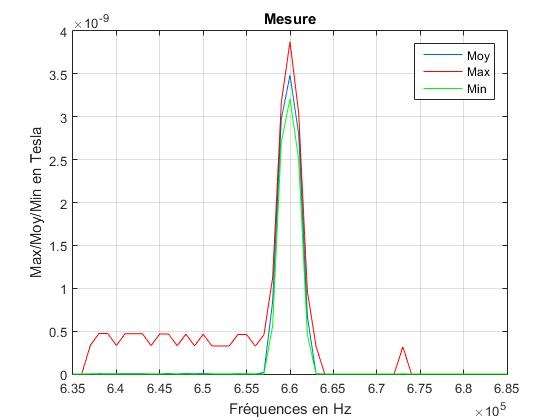

Data behind this chart, as committed beside it:
sep=; 
Timestamp; Measure Unit; 635000; 636000; 637000; 638000; 639000; 640000; 641000; 642000; 643000; 644000; 645000; 646000; 647000; 648000; 649000; 650000; 651000; 652000; 653000; 654000; 655000; 656000
2015-05-27T15:32:17.861; V; 0.000000000000000; 0.000000000000000; 0.000000000000000; 0.000000000000000; 0.000000000000000; 0.000000000000000; 0.000000000000000; 0.000000000000000; 0.000000000000000; 0.000000000000000; 0.000000000000000; 0.000000000000000; 0.000000000000000; 0.000000000000000; 0.000000000000000; 0.000000000000000; 0.000000000000000; 0.000000000000000; 0.000000000000000; 0.000000000000000; 0.000000000000000; 0.000000000000000
2015-05-27T15:32:18.081; V; 0.000000000000000; 0.000000000000000; 0.000000000000000; 0.000000000000000; 0.000000000000000; 0.000000000000000; 0.000000000000000; 0.000000000000000; 0.000000000000000; 0.000000000000000; 0.000000000000000; 0.000000000000000; 0.000000000000000; 0.000000000000000; 0.000000000000000; 0.000000000000000; 0.000000000000000; 0.000000000000000; 0.000000000000000; 0.000000000000000; 0.000000000000000; 0.000000000000000
2015-05-27T15:32:18.301; V; 0.000000000000000; 0.000000000000000; 0.000000000000000; 0.000000000000000; 0.000000000000000; 0.000000000000000; 0.000000000000000; 0.000000000000000; 0.000000000000000; 0.000000000000000; 0.000000000000000; 0.000000000000000; 0.000000000000000; 0.000000000000000; 0.000000000000000; 0.000000000000000; 0.000000000000000; 0.000000000000000; 0.000000000000000; 0.000000000000000; 0.000000000000000; 0.000000000000000
2015-05-27T15:32:18.521; V; 0.000000000000000; 0.000000000000000; 0.000000000000000; 0.000000000000000; 0.000000000000000; 0.000000000000000; 0.000000000000000; 0.000000000000000; 0.000000000000000; 0.000000000000000; 0.000000000000000; 0.000000000000000; 0.000000000000000; 0.000000000000000; 0.000000000000000; 0.000000000000000; 0.000000000000000; 0.000000000000000; 0.000000000000000; 0.000000000000000; 0.000000000000000; 0.000000000000000
2015-05-27T15:32:18.741; V; 0.000000000000000; 0.000000000000000; 0.000000000000000; 0.000000000000000; 0.000000000000000; 0.000000000000000; 0.000000000000000; 0.000000000000000; 0.000000000000000; 0.000000000000000; 0.000000000000000; 0.000000000000000; 0.000000000000000; 0.000000000000000; 0.000000000000000; 0.000000000000000; 0.000000000000000; 0.000000000000000; 0.000000000000000; 0.000000000000000; 0.000000000000000; 0.000000000000000
2015-05-27T15:32:18.961; V; 0.000000000000000; 0.000000000000000; 0.000000000000000; 0.000000000000000; 0.000000000000000; 0.000000000000000; 0.000000000000000; 0.000000000000000; 0.000000000000000; 0.000000000000000; 0.000000000000000; 0.000000000000000; 0.000000000000000; 0.000000000000000; 0.000000000000000; 0.000000000000000; 0.000000000000000; 0.000000000000000; 0.000000000000000; 0.000000000000000; 0.000000000000000; 0.000000000000000
2015-05-27T15:32:19.181; V; 0.000000000000000; 0.000000000000000; 0.000000000000000; 0.000000000000000; 0.000000000000000; 0.000000000000000; 0.000000000000000; 0.000000000000000; 0.000000000000000; 0.000000000000000; 0.000000000000000; 0.000000000000000; 0.000000000000000; 0.000000000000000; 0.000000000000000; 0.000000000000000; 0.000000000000000; 0.000000000000000; 0.000000000000000; 0.000000000000000; 0.000000000000000; 0.000000000000000
2015-05-27T15:32:19.401; V; 0.000000000000000; 0.000000000000000; 0.000000000000000; 0.000000000000000; 0.000003366; 0.000000000000000; 0.000000000000000; 0.000000000000000; 0.000000000000000; 0.000000000000000; 0.000000000000000; 0.000000000000000; 0.000000000000000; 0.000000000000000; 0.000000000000000; 0.000000000000000; 0.000000000000000; 0.000000000000000; 0.000000000000000; 0.000000000000000; 0.000000000000000; 0.000000000000000
2015-05-27T15:32:19.621; V; 0.000000000000000; 0.000000000000000; 0.000000000000000; 0.000000000000000; 0.000000000000000; 0.000000000000000; 0.000000000000000; 0.000000000000000; 0.000000000000000; 0.000000000000000; 0.000000000000000; 0.000000000000000; 0.000000000000000; 0.000000000000000; 0.000000000000000; 0.000000000000000; 0.000000000000000; 0.000000000000000; 0.000000000000000; 0.000000000000000; 0.000000000000000; 0.000000000000000
2015-05-27T15:32:19.841; V; 0.000000000000000; 0.000000000000000; 0.000000000000000; 0.000000000000000; 0.000000000000000; 0.000000000000000; 0.000000000000000; 0.000000000000000; 0.000000000000000; 0.000000000000000; 0.000000000000000; 0.000000000000000; 0.000000000000000; 0.000000000000000; 0.000000000000000; 0.000000000000000; 0.000000000000000; 0.000000000000000; 0.000000000000000; 0.000000000000000; 0.000000000000000; 0.000000000000000
2015-05-27T15:32:20.061; V; 0.000000000000000; 0.000000000000000; 0.000000000000000; 0.000000000000000; 0.000000000000000; 0.000000000000000; 0.000000000000000; 0.000000000000000; 0.000000000000000; 0.000000000000000; 0.000000000000000; 0.000000000000000; 0.000000000000000; 0.000000000000000; 0.000000000000000; 0.000000000000000; 0.000000000000000; 0.000000000000000; 0.000000000000000; 0.000000000000000; 0.000000000000000; 0.000000000000000
2015-05-27T15:32:20.281; V; 0.000000000000000; 0.000000000000000; 0.000000000000000; 0.000000000000000; 0.000000000000000; 0.000000000000000; 0.000000000000000; 0.000000000000000; 0.000000000000000; 0.000000000000000; 0.000000000000000; 0.000000000000000; 0.000000000000000; 0.000000000000000; 0.000000000000000; 0.000000000000000; 0.000000000000000; 0.000000000000000; 0.000000000000000; 0.000000000000000; 0.000000000000000; 0.000000000000000
2015-05-27T15:32:20.501; V; 0.000000000000000; 0.000000000000000; 0.000000000000000; 0.000003366; 0.000000000000000; 0.000000000000000; 0.000000000000000; 0.000000000000000; 0.000000000000000; 0.000000000000000; 0.000000000000000; 0.000000000000000; 0.000000000000000; 0.000000000000000; 0.000000000000000; 0.000000000000000; 0.000000000000000; 0.000000000000000; 0.000000000000000; 0.000000000000000; 0.000000000000000; 0.000000000000000
2015-05-27T15:32:20.721; V; 0.000000000000000; 0.000000000000000; 0.000000000000000; 0.000000000000000; 0.000000000000000; 0.000000000000000; 0.000000000000000; 0.000000000000000; 0.000000000000000; 0.000000000000000; 0.000000000000000; 0.000000000000000; 0.000000000000000; 0.000000000000000; 0.000000000000000; 0.000000000000000; 0.000000000000000; 0.000000000000000; 0.000000000000000; 0.000000000000000; 0.000000000000000; 0.000000000000000
2015-05-27T15:32:20.941; V; 0.000000000000000; 0.000000000000000; 0.000003366; 0.000000000000000; 0.000000000000000; 0.000000000000000; 0.000000000000000; 0.000000000000000; 0.000000000000000; 0.000000000000000; 0.000000000000000; 0.000000000000000; 0.000000000000000; 0.000000000000000; 0.000000000000000; 0.000000000000000; 0.000000000000000; 0.000000000000000; 0.000000000000000; 0.000000000000000; 0.000000000000000; 0.000000000000000
2015-05-27T15:32:21.161; V; 0.000000000000000; 0.000000000000000; 0.000000000000000; 0.000000000000000; 0.000000000000000; 0.000000000000000; 0.000000000000000; 0.000000000000000; 0.000000000000000; 0.000000000000000; 0.000000000000000; 0.000000000000000; 0.000000000000000; 0.000000000000000; 0.000000000000000; 0.000000000000000; 0.000000000000000; 0.000000000000000; 0.000000000000000; 0.000000000000000; 0.000000000000000; 0.000000000000000
2015-05-27T15:32:21.381; V; 0.000000000000000; 0.000000000000000; 0.000000000000000; 0.000000000000000; 0.000000000000000; 0.000000000000000; 0.000000000000000; 0.000000000000000; 0.000000000000000; 0.000000000000000; 0.000000000000000; 0.000000000000000; 0.000000000000000; 0.000000000000000; 0.000000000000000; 0.000000000000000; 0.000000000000000; 0.000000000000000; 0.000000000000000; 0.000000000000000; 0.000000000000000; 0.000000000000000
2015-05-27T15:32:21.601; V; 0.000000000000000; 0.000000000000000; 0.000000000000000; 0.000000000000000; 0.000000000000000; 0.000000000000000; 0.000000000000000; 0.000000000000000; 0.000000000000000; 0.000000000000000; 0.000000000000000; 0.000000000000000; 0.000000000000000; 0.000000000000000; 0.000000000000000; 0.000000000000000; 0.000000000000000; 0.000000000000000; 0.000000000000000; 0.000000000000000; 0.000000000000000; 0.000000000000000
2015-05-27T15:32:21.821; V; 0.000000000000000; 0.000000000000000; 0.000000000000000; 0.000000000000000; 0.000000000000000; 0.000000000000000; 0.000000000000000; 0.000000000000000; 0.000000000000000; 0.000000000000000; 0.000000000000000; 0.000000000000000; 0.000000000000000; 0.000000000000000; 0.000000000000000; 0.000000000000000; 0.000000000000000; 0.000000000000000; 0.000000000000000; 0.000000000000000; 0.000000000000000; 0.000000000000000
2015-05-27T15:32:22.041; V; 0.000000000000000; 0.000000000000000; 0.000000000000000; 0.000000000000000; 0.000000000000000; 0.000000000000000; 0.000000000000000; 0.000000000000000; 0.000000000000000; 0.000000000000000; 0.000000000000000; 0.000000000000000; 0.000000000000000; 0.000000000000000; 0.000000000000000; 0.000000000000000; 0.000000000000000; 0.000000000000000; 0.000000000000000; 0.000000000000000; 0.000000000000000; 0.000000000000000
2015-05-27T15:32:22.261; V; 0.000000000000000; 0.000000000000000; 0.000000000000000; 0.000000000000000; 0.000000000000000; 0.000000000000000; 0.000000000000000; 0.000000000000000; 0.000000000000000; 0.000000000000000; 0.000000000000000; 0.000000000000000; 0.000000000000000; 0.000000000000000; 0.000000000000000; 0.000000000000000; 0.000000000000000; 0.000000000000000; 0.000000000000000; 0.000000000000000; 0.000000000000000; 0.000000000000000
2015-05-27T15:32:22.481; V; 0.000000000000000; 0.000000000000000; 0.000000000000000; 0.000000000000000; 0.000000000000000; 0.000000000000000; 0.000000000000000; 0.000000000000000; 0.000000000000000; 0.000000000000000; 0.000000000000000; 0.000000000000000; 0.000000000000000; 0.000000000000000; 0.000000000000000; 0.000000000000000; 0.000000000000000; 0.000000000000000; 0.000000000000000; 0.000000000000000; 0.000000000000000; 0.000000000000000
2015-05-27T15:32:22.701; V; 0.000000000000000; 0.000000000000000; 0.000000000000000; 0.000000000000000; 0.000000000000000; 0.000000000000000; 0.000000000000000; 0.000000000000000; 0.000000000000000; 0.000000000000000; 0.000000000000000; 0.000000000000000; 0.000000000000000; 0.000000000000000; 0.000000000000000; 0.000000000000000; 0.000000000000000; 0.000000000000000; 0.000000000000000; 0.000000000000000; 0.000000000000000; 0.000000000000000
2015-05-27T15:32:22.921; V; 0.000000000000000; 0.000000000000000; 0.000000000000000; 0.000000000000000; 0.000000000000000; 0.000000000000000; 0.000000000000000; 0.00000476; 0.000000000000000; 0.000000000000000; 0.000000000000000; 0.000000000000000; 0.000000000000000; 0.000000000000000; 0.000000000000000; 0.000000000000000; 0.000000000000000; 0.000000000000000; 0.000000000000000; 0.000000000000000; 0.000000000000000; 0.000000000000000
2015-05-27T15:32:23.141; V; 0.000000000000000; 0.000000000000000; 0.000000000000000; 0.000000000000000; 0.00000476; 0.000000000000000; 0.000000000000000; 0.000000000000000; 0.000000000000000; 0.000000000000000; 0.000000000000000; 0.000000000000000; 0.000000000000000; 0.000000000000000; 0.000000000000000; 0.000000000000000; 0.000000000000000; 0.000000000000000; 0.000000000000000; 0.000000000000000; 0.000000000000000; 0.000000000000000
2015-05-27T15:32:23.361; V; 0.000000000000000; 0.000000000000000; 0.000000000000000; 0.000000000000000; 0.000000000000000; 0.000000000000000; 0.000000000000000; 0.000000000000000; 0.000000000000000; 0.000000000000000; 0.000000000000000; 0.000000000000000; 0.000000000000000; 0.000000000000000; 0.000000000000000; 0.000000000000000; 0.000000000000000; 0.000000000000000; 0.000000000000000; 0.000000000000000; 0.000000000000000; 0.000000000000000
2015-05-27T15:32:23.581; V; 0.000000000000000; 0.000000000000000; 0.000000000000000; 0.000000000000000; 0.000000000000000; 0.000000000000000; 0.000000000000000; 0.000000000000000; 0.000000000000000; 0.000000000000000; 0.000000000000000; 0.000000000000000; 0.000000000000000; 0.000000000000000; 0.000000000000000; 0.000000000000000; 0.000000000000000; 0.000000000000000; 0.000000000000000; 0.000000000000000; 0.000000000000000; 0.000000000000000
2015-05-27T15:32:23.801; V; 0.000000000000000; 0.000000000000000; 0.000000000000000; 0.000000000000000; 0.000000000000000; 0.000000000000000; 0.000000000000000; 0.000000000000000; 0.000000000000000; 0.000000000000000; 0.000000000000000; 0.000000000000000; 0.000000000000000; 0.000000000000000; 0.000000000000000; 0.000000000000000; 0.000000000000000; 0.000000000000000; 0.000000000000000; 0.000000000000000; 0.000000000000000; 0.000000000000000
2015-05-27T15:32:24.022; V; 0.000000000000000; 0.000000000000000; 0.000000000000000; 0.000000000000000; 0.000000000000000; 0.000000000000000; 0.000000000000000; 0.000000000000000; 0.000000000000000; 0.000000000000000; 0.000000000000000; 0.000000000000000; 0.000000000000000; 0.000000000000000; 0.000000000000000; 0.000000000000000; 0.000000000000000; 0.000000000000000; 0.000000000000000; 0.000000000000000; 0.000000000000000; 0.000000000000000
2015-05-27T15:32:24.242; V; 0.000000000000000; 0.000000000000000; 0.000000000000000; 0.000000000000000; 0.000000000000000; 0.000000000000000; 0.000000000000000; 0.000000000000000; 0.000000000000000; 0.000000000000000; 0.000000000000000; 0.000000000000000; 0.000000000000000; 0.000000000000000; 0.000000000000000; 0.000000000000000; 0.000000000000000; 0.000000000000000; 0.000000000000000; 0.000000000000000; 0.000000000000000; 0.000000000000000
2015-05-27T15:32:24.462; V; 0.000000000000000; 0.000000000000000; 0.000000000000000; 0.000000000000000; 0.000000000000000; 0.000000000000000; 0.000000000000000; 0.000000000000000; 0.000000000000000; 0.000000000000000; 0.000000000000000; 0.000000000000000; 0.000000000000000; 0.000000000000000; 0.000000000000000; 0.000000000000000; 0.000000000000000; 0.000000000000000; 0.000000000000000; 0.000000000000000; 0.000000000000000; 0.000000000000000
2015-05-27T15:32:24.682; V; 0.000000000000000; 0.000000000000000; 0.000000000000000; 0.000000000000000; 0.000000000000000; 0.000000000000000; 0.000003366; 0.000000000000000; 0.000000000000000; 0.000000000000000; 0.000000000000000; 0.000000000000000; 0.000000000000000; 0.000000000000000; 0.000000000000000; 0.000000000000000; 0.000000000000000; 0.000000000000000; 0.000000000000000; 0.000000000000000; 0.000000000000000; 0.000000000000000
2015-05-27T15:32:24.902; V; 0.000000000000000; 0.000000000000000; 0.000000000000000; 0.000000000000000; 0.000000000000000; 0.000000000000000; 0.000000000000000; 0.000000000000000; 0.000000000000000; 0.000000000000000; 0.000000000000000; 0.000000000000000; 0.000000000000000; 0.000000000000000; 0.000000000000000; 0.000000000000000; 0.000000000000000; 0.000000000000000; 0.000000000000000; 0.000000000000000; 0.000000000000000; 0.000000000000000
2015-05-27T15:32:25.122; V; 0.000000000000000; 0.000000000000000; 0.000000000000000; 0.000000000000000; 0.000000000000000; 0.000000000000000; 0.000000000000000; 0.000000000000000; 0.000000000000000; 0.000000000000000; 0.000000000000000; 0.000000000000000; 0.000000000000000; 0.000000000000000; 0.000000000000000; 0.000000000000000; 0.000000000000000; 0.000000000000000; 0.000000000000000; 0.000000000000000; 0.000000000000000; 0.000000000000000
2015-05-27T15:32:25.342; V; 0.000000000000000; 0.000000000000000; 0.000000000000000; 0.000000000000000; 0.000000000000000; 0.000000000000000; 0.000000000000000; 0.000000000000000; 0.000000000000000; 0.000000000000000; 0.000000000000000; 0.000000000000000; 0.000000000000000; 0.000000000000000; 0.000000000000000; 0.000000000000000; 0.000000000000000; 0.000000000000000; 0.000000000000000; 0.000000000000000; 0.000000000000000; 0.000000000000000
2015-05-27T15:32:25.562; V; 0.000000000000000; 0.000000000000000; 0.000000000000000; 0.000000000000000; 0.000000000000000; 0.000000000000000; 0.000000000000000; 0.000000000000000; 0.000000000000000; 0.000000000000000; 0.000000000000000; 0.000000000000000; 0.000000000000000; 0.000000000000000; 0.000000000000000; 0.000000000000000; 0.000000000000000; 0.000000000000000; 0.000000000000000; 0.000000000000000; 0.000000000000000; 0.000000000000000
2015-05-27T15:32:25.782; V; 0.000000000000000; 0.000000000000000; 0.000000000000000; 0.00000476; 0.000000000000000; 0.000000000000000; 0.000000000000000; 0.000000000000000; 0.000000000000000; 0.000000000000000; 0.000000000000000; 0.000000000000000; 0.000000000000000; 0.000000000000000; 0.000000000000000; 0.000000000000000; 0.000000000000000; 0.000000000000000; 0.000000000000000; 0.000000000000000; 0.000000000000000; 0.000000000000000
2015-05-27T15:32:26.002; V; 0.000000000000000; 0.000000000000000; 0.000000000000000; 0.000000000000000; 0.000000000000000; 0.000000000000000; 0.000000000000000; 0.000000000000000; 0.000000000000000; 0.000000000000000; 0.000000000000000; 0.000000000000000; 0.000000000000000; 0.000000000000000; 0.000000000000000; 0.000000000000000; 0.000000000000000; 0.000000000000000; 0.000000000000000; 0.000000000000000; 0.000000000000000; 0.000000000000000
2015-05-27T15:32:26.222; V; 0.000000000000000; 0.000000000000000; 0.000000000000000; 0.000000000000000; 0.000000000000000; 0.000000000000000; 0.000000000000000; 0.000000000000000; 0.000000000000000; 0.000000000000000; 0.000000000000000; 0.000000000000000; 0.000000000000000; 0.000000000000000; 0.000000000000000; 0.000000000000000; 0.000000000000000; 0.000000000000000; 0.000000000000000; 0.000000000000000; 0.000000000000000; 0.000000000000000
2015-05-27T15:32:26.442; V; 0.000000000000000; 0.000000000000000; 0.000000000000000; 0.000000000000000; 0.000000000000000; 0.000000000000000; 0.000000000000000; 0.000000000000000; 0.000000000000000; 0.000000000000000; 0.000000000000000; 0.000000000000000; 0.000000000000000; 0.000000000000000; 0.000000000000000; 0.000000000000000; 0.000000000000000; 0.000000000000000; 0.000000000000000; 0.000000000000000; 0.000000000000000; 0.000000000000000
2015-05-27T15:32:26.662; V; 0.000000000000000; 0.000000000000000; 0.000000000000000; 0.000000000000000; 0.000000000000000; 0.000000000000000; 0.000000000000000; 0.000000000000000; 0.000000000000000; 0.000000000000000; 0.000000000000000; 0.000000000000000; 0.000000000000000; 0.000000000000000; 0.000000000000000; 0.000000000000000; 0.000000000000000; 0.000000000000000; 0.000000000000000; 0.000000000000000; 0.000000000000000; 0.000000000000000
2015-05-27T15:32:26.882; V; 0.000000000000000; 0.000000000000000; 0.000000000000000; 0.000000000000000; 0.000000000000000; 0.000000000000000; 0.000000000000000; 0.000000000000000; 0.000000000000000; 0.000000000000000; 0.000000000000000; 0.000000000000000; 0.000000000000000; 0.000000000000000; 0.000000000000000; 0.000000000000000; 0.000000000000000; 0.000000000000000; 0.000000000000000; 0.000000000000000; 0.000000000000000; 0.000000000000000
2015-05-27T15:32:27.102; V; 0.000000000000000; 0.000000000000000; 0.000000000000000; 0.000000000000000; 0.000000000000000; 0.000000000000000; 0.000000000000000; 0.000000000000000; 0.000000000000000; 0.000000000000000; 0.000000000000000; 0.000000000000000; 0.000000000000000; 0.000000000000000; 0.000000000000000; 0.000000000000000; 0.000000000000000; 0.000000000000000; 0.000000000000000; 0.000000000000000; 0.000000000000000; 0.000000000000000
2015-05-27T15:32:27.322; V; 0.000000000000000; 0.000000000000000; 0.000000000000000; 0.000000000000000; 0.000000000000000; 0.000000000000000; 0.000000000000000; 0.000000000000000; 0.000000000000000; 0.000000000000000; 0.000000000000000; 0.000000000000000; 0.000000000000000; 0.000000000000000; 0.000000000000000; 0.000000000000000; 0.000000000000000; 0.000000000000000; 0.000000000000000; 0.000000000000000; 0.000000000000000; 0.000000000000000
2015-05-27T15:32:27.542; V; 0.000000000000000; 0.000000000000000; 0.000000000000000; 0.000000000000000; 0.000000000000000; 0.000000000000000; 0.000000000000000; 0.000000000000000; 0.000000000000000; 0.000000000000000; 0.000000000000000; 0.000000000000000; 0.000000000000000; 0.000000000000000; 0.000000000000000; 0.000000000000000; 0.000000000000000; 0.000000000000000; 0.000000000000000; 0.000000000000000; 0.000000000000000; 0.000000000000000
2015-05-27T15:32:27.762; V; 0.000000000000000; 0.000000000000000; 0.000000000000000; 0.000000000000000; 0.000000000000000; 0.000000000000000; 0.000000000000000; 0.000003366; 0.000000000000000; 0.000000000000000; 0.000000000000000; 0.000000000000000; 0.000000000000000; 0.000000000000000; 0.000000000000000; 0.000000000000000; 0.000000000000000; 0.000000000000000; 0.000000000000000; 0.000000000000000; 0.000000000000000; 0.000000000000000
2015-05-27T15:32:27.982; V; 0.000000000000000; 0.000000000000000; 0.000000000000000; 0.000000000000000; 0.000000000000000; 0.000000000000000; 0.000000000000000; 0.000000000000000; 0.000000000000000; 0.000000000000000; 0.000000000000000; 0.000000000000000; 0.000000000000000; 0.000000000000000; 0.000000000000000; 0.000000000000000; 0.000000000000000; 0.000000000000000; 0.000000000000000; 0.000000000000000; 0.000000000000000; 0.000000000000000
2015-05-27T15:32:28.202; V; 0.000000000000000; 0.000000000000000; 0.000000000000000; 0.000000000000000; 0.000000000000000; 0.000000000000000; 0.000000000000000; 0.000000000000000; 0.000000000000000; 0.000000000000000; 0.000000000000000; 0.000000000000000; 0.000000000000000; 0.000000000000000; 0.000000000000000; 0.000000000000000; 0.000000000000000; 0.000000000000000; 0.000000000000000; 0.000000000000000; 0.000000000000000; 0.000000000000000
2015-05-27T15:32:28.422; V; 0.000000000000000; 0.000000000000000; 0.000000000000000; 0.000000000000000; 0.000000000000000; 0.000003366; 0.000000000000000; 0.000000000000000; 0.000000000000000; 0.000000000000000; 0.000000000000000; 0.000000000000000; 0.000000000000000; 0.000000000000000; 0.000000000000000; 0.000000000000000; 0.000000000000000; 0.000000000000000; 0.000000000000000; 0.000000000000000; 0.000000000000000; 0.000000000000000
2015-05-27T15:32:28.642; V; 0.000000000000000; 0.000000000000000; 0.000000000000000; 0.000000000000000; 0.000000000000000; 0.000000000000000; 0.000000000000000; 0.000000000000000; 0.000000000000000; 0.000000000000000; 0.000000000000000; 0.000000000000000; 0.000000000000000; 0.000000000000000; 0.000000000000000; 0.000000000000000; 0.000000000000000; 0.000000000000000; 0.000000000000000; 0.000000000000000; 0.000000000000000; 0.000000000000000
2015-05-27T15:32:28.862; V; 0.000000000000000; 0.000000000000000; 0.000000000000000; 0.000000000000000; 0.000000000000000; 0.000000000000000; 0.000000000000000; 0.000000000000000; 0.000000000000000; 0.000000000000000; 0.000000000000000; 0.000000000000000; 0.000000000000000; 0.000000000000000; 0.000000000000000; 0.000000000000000; 0.000000000000000; 0.000000000000000; 0.000000000000000; 0.000000000000000; 0.000000000000000; 0.000000000000000
2015-05-27T15:32:29.082; V; 0.000000000000000; 0.000000000000000; 0.000000000000000; 0.000000000000000; 0.000000000000000; 0.000000000000000; 0.000003366; 0.000000000000000; 0.000000000000000; 0.000000000000000; 0.000000000000000; 0.000000000000000; 0.000000000000000; 0.000000000000000; 0.000000000000000; 0.000000000000000; 0.000000000000000; 0.000000000000000; 0.000000000000000; 0.000000000000000; 0.000000000000000; 0.000000000000000
2015-05-27T15:32:29.302; V; 0.000000000000000; 0.000000000000000; 0.000000000000000; 0.000000000000000; 0.000000000000000; 0.000000000000000; 0.000000000000000; 0.000000000000000; 0.000000000000000; 0.000000000000000; 0.000000000000000; 0.000000000000000; 0.000000000000000; 0.000000000000000; 0.000000000000000; 0.000000000000000; 0.000000000000000; 0.000000000000000; 0.000000000000000; 0.000000000000000; 0.000000000000000; 0.000000000000000
2015-05-27T15:32:29.522; V; 0.000000000000000; 0.000000000000000; 0.000000000000000; 0.000000000000000; 0.000000000000000; 0.000000000000000; 0.000000000000000; 0.000000000000000; 0.000000000000000; 0.000000000000000; 0.000000000000000; 0.000000000000000; 0.000000000000000; 0.000000000000000; 0.000000000000000; 0.000000000000000; 0.000000000000000; 0.000000000000000; 0.000000000000000; 0.000000000000000; 0.000000000000000; 0.000000000000000
2015-05-27T15:32:29.742; V; 0.000000000000000; 0.000000000000000; 0.000000000000000; 0.000000000000000; 0.000000000000000; 0.000000000000000; 0.00000476; 0.000000000000000; 0.000000000000000; 0.000000000000000; 0.000000000000000; 0.000000000000000; 0.000000000000000; 0.000000000000000; 0.000000000000000; 0.000000000000000; 0.000000000000000; 0.000000000000000; 0.000000000000000; 0.000000000000000; 0.000000000000000; 0.000000000000000
2015-05-27T15:32:29.962; V; 0.000000000000000; 0.000000000000000; 0.000000000000000; 0.000000000000000; 0.000000000000000; 0.000000000000000; 0.000000000000000; 0.000000000000000; 0.000000000000000; 0.000000000000000; 0.000000000000000; 0.000000000000000; 0.000000000000000; 0.000000000000000; 0.000000000000000; 0.000000000000000; 0.000000000000000; 0.000000000000000; 0.000000000000000; 0.000000000000000; 0.000000000000000; 0.000000000000000
2015-05-27T15:32:30.182; V; 0.000000000000000; 0.000000000000000; 0.000000000000000; 0.000000000000000; 0.000000000000000; 0.000000000000000; 0.000000000000000; 0.000000000000000; 0.000000000000000; 0.000000000000000; 0.000000000000000; 0.000000000000000; 0.000000000000000; 0.000000000000000; 0.000000000000000; 0.000000000000000; 0.000000000000000; 0.000000000000000; 0.000000000000000; 0.000000000000000; 0.000000000000000; 0.000000000000000
2015-05-27T15:32:30.402; V; 0.000000000000000; 0.000000000000000; 0.000000000000000; 0.000000000000000; 0.000000000000000; 0.000000000000000; 0.000000000000000; 0.000000000000000; 0.000000000000000; 0.000000000000000; 0.000000000000000; 0.000000000000000; 0.000000000000000; 0.000000000000000; 0.000000000000000; 0.000000000000000; 0.000000000000000; 0.000000000000000; 0.000000000000000; 0.000000000000000; 0.000000000000000; 0.000000000000000
2015-05-27T15:32:30.622; V; 0.000000000000000; 0.000000000000000; 0.000000000000000; 0.000000000000000; 0.000000000000000; 0.000000000000000; 0.000000000000000; 0.000000000000000; 0.000000000000000; 0.000000000000000; 0.000000000000000; 0.000000000000000; 0.000000000000000; 0.000000000000000; 0.000000000000000; 0.000000000000000; 0.000000000000000; 0.000000000000000; 0.000000000000000; 0.000000000000000; 0.000000000000000; 0.000000000000000
... 228 more rows
